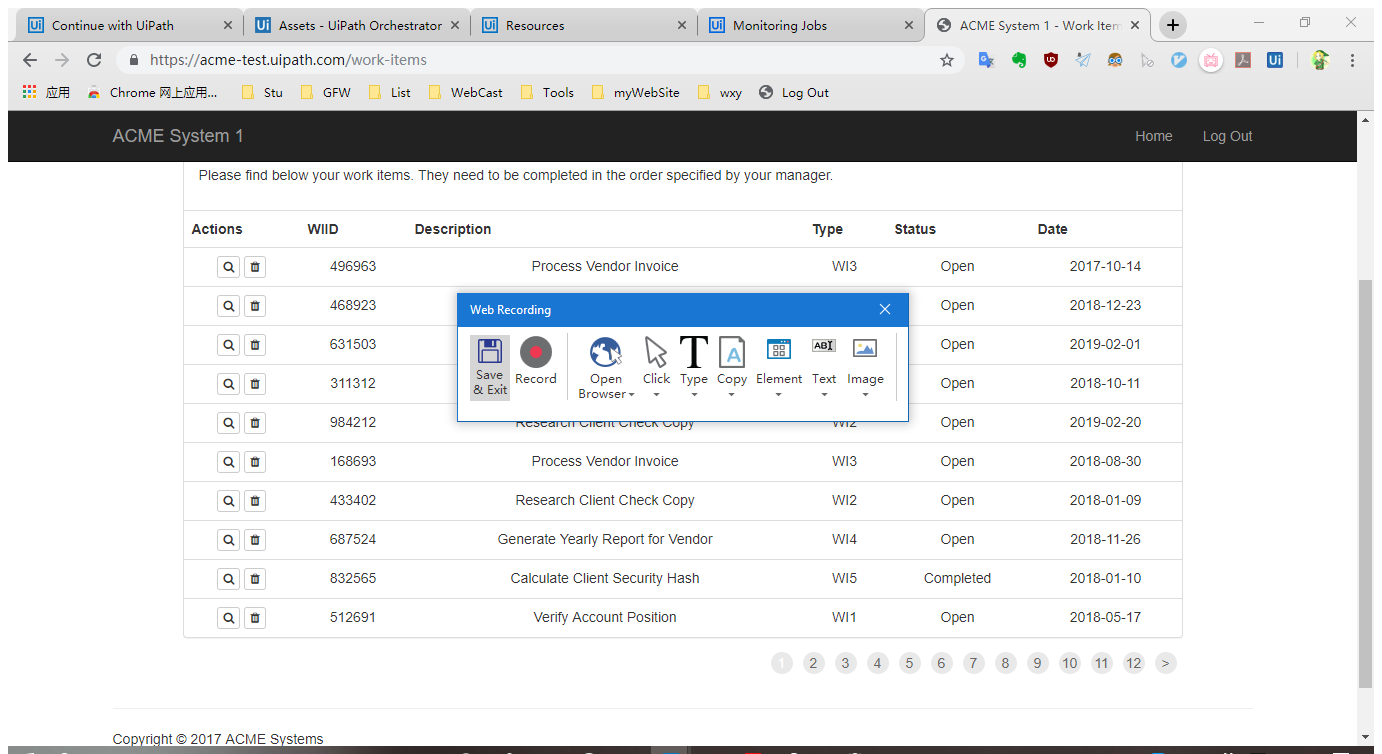
Task: UiPath_REFrameWork Template
Workflow: System1_ExtractData

Step 1: Attach Browser 'ACMESyste Page' in window 'ACME System 1 - Work Items' (chrome.exe)

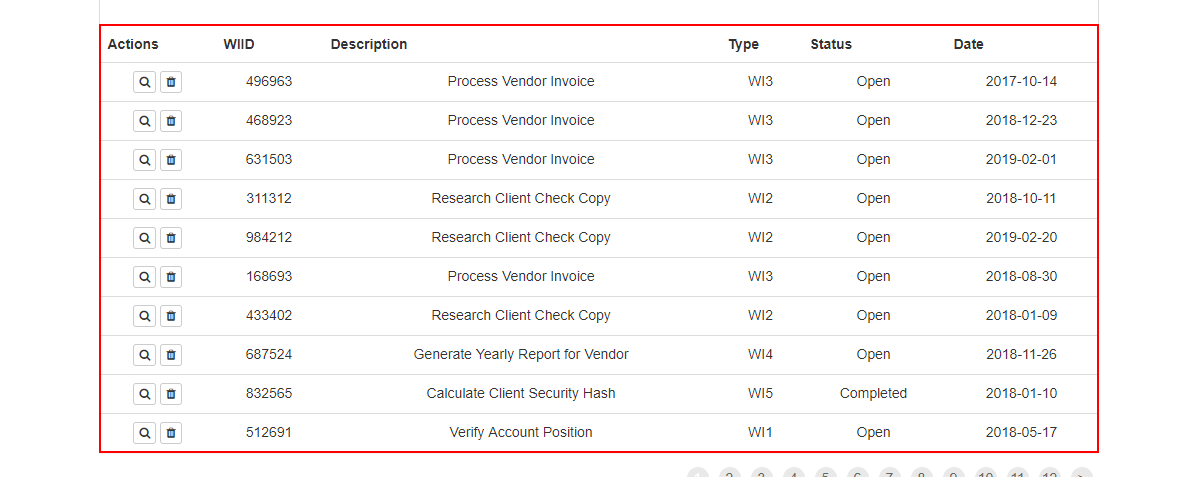
Step 2: get-text from the table